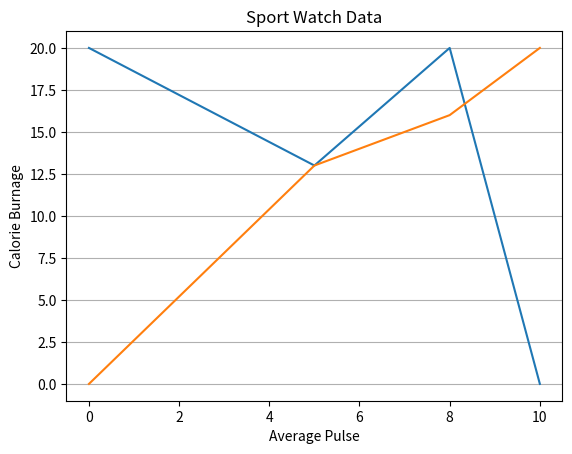

Recreate this plot in Python.
import matplotlib.pyplot as mp
import numpy as np
mp.plot(np.array([0,5,8,10]),np.array([20,13,20,0]),np.array([0,5,8,10]),np.array([0,13,16,20]))
mp.title("Sport Watch Data")
mp.xlabel("Average Pulse")
mp.ylabel("Calorie Burnage")
mp.grid(axis="y")
mp.show()